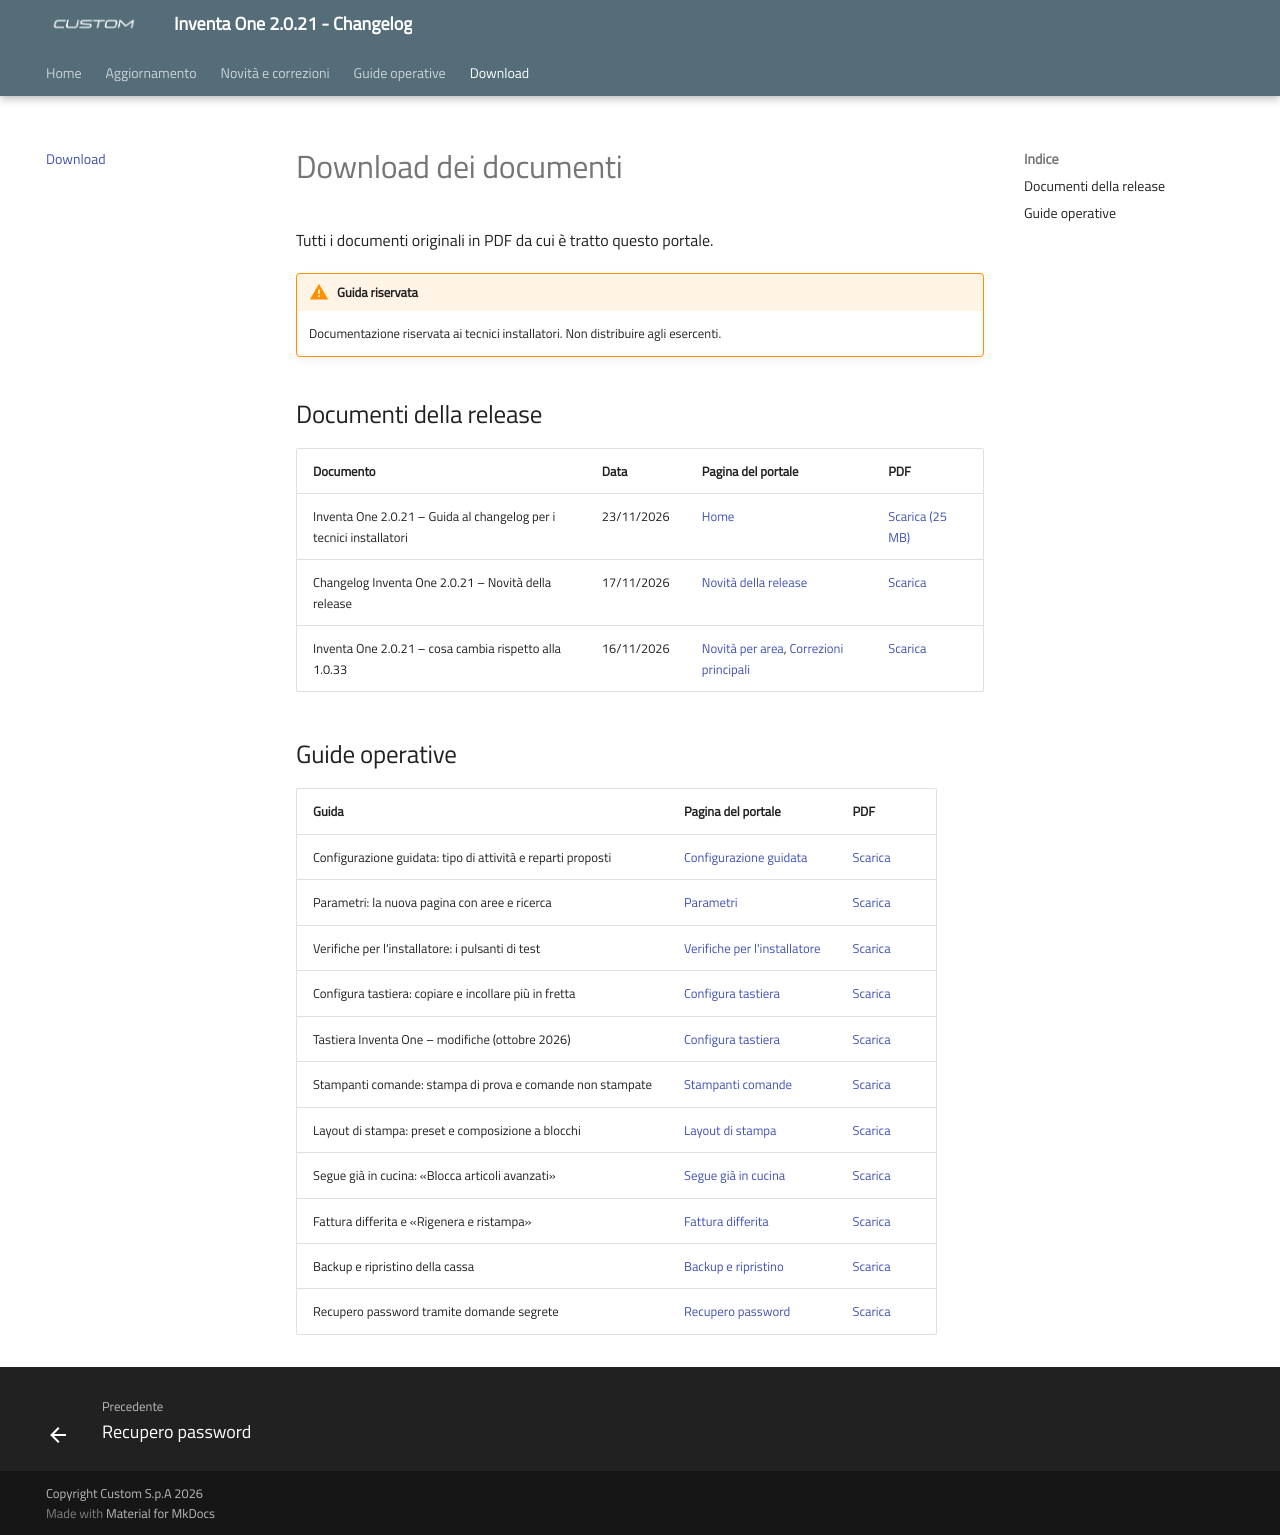

repository: ivanrobuschi-custom/inventa_one_changelog · page: download/index.html · generator: mkdocs

---
title: "Download dei documenti"
date: "2026-11-23"
version: "2.0.21"
categoria: software Inventa One
---

# Download dei documenti

Tutti i documenti originali in PDF da cui è tratto questo portale.

!!! warning "Guida riservata"
    Documentazione riservata ai tecnici installatori. Non distribuire agli esercenti.

## Documenti della release

| Documento | Data | Pagina del portale | PDF |
| --- | --- | --- | --- |
| Inventa One 2.0.21 – Guida al changelog per i tecnici installatori | 23/11/2026 | [Home](index.md) | [Scarica (25 MB)](assets/resources/inventa-one-2.0.21-guida-changelog-installatori.pdf) |
| Changelog Inventa One 2.0.21 – Novità della release | 17/11/2026 | [Novità della release](novita-release.md) | [Scarica](assets/resources/changelog-inventa-one-2.0.21.pdf) |
| Inventa One 2.0.21 – cosa cambia rispetto alla 1.0.33 | 16/11/2026 | [Novità per area](novita-per-area.md), [Correzioni principali](correzioni-principali.md) | [Scarica](assets/resources/inventa-one-2.0.21-cosa-cambia-rispetto-1.0.33.pdf) |

## Guide operative

| Guida | Pagina del portale | PDF |
| --- | --- | --- |
| Configurazione guidata: tipo di attività e reparti proposti | [Configurazione guidata](configurazione-guidata.md) | [Scarica](assets/resources/guida-configurazione-guidata.pdf) |
| Parametri: la nuova pagina con aree e ricerca | [Parametri](parametri.md) | [Scarica](assets/resources/guida-parametri.pdf) |
| Verifiche per l'installatore: i pulsanti di test | [Verifiche per l'installatore](verifiche-installatore.md) | [Scarica](assets/resources/guida-verifiche-installatore.pdf) |
| Configura tastiera: copiare e incollare più in fretta | [Configura tastiera](configura-tastiera.md) | [Scarica](assets/resources/guida-configura-tastiera.pdf) |
| Tastiera Inventa One – modifiche (ottobre 2026) | [Configura tastiera](configura-tastiera.md) | [Scarica](assets/resources/tastiera-modifiche-ottobre-2026.pdf) |
| Stampanti comande: stampa di prova e comande non stampate | [Stampanti comande](stampanti-comande.md) | [Scarica](assets/resources/guida-stampanti-comande.pdf) |
| Layout di stampa: preset e composizione a blocchi | [Layout di stampa](layout-di-stampa.md) | [Scarica](assets/resources/guida-layout-stampa.pdf) |
| Segue già in cucina: «Blocca articoli avanzati» | [Segue già in cucina](segue-blocca-articoli-avanzati.md) | [Scarica](assets/resources/guida-segue-blocca-articoli-avanzati.pdf) |
| Fattura differita e «Rigenera e ristampa» | [Fattura differita](fattura-differita.md) | [Scarica](assets/resources/guida-fattura-differita.pdf) |
| Backup e ripristino della cassa | [Backup e ripristino](backup-ripristino.md) | [Scarica](assets/resources/guida-backup-ripristino.pdf) |
| Recupero password tramite domande segrete | [Recupero password](recupero-password.md) | [Scarica](assets/resources/guida-recupero-password.pdf) |
